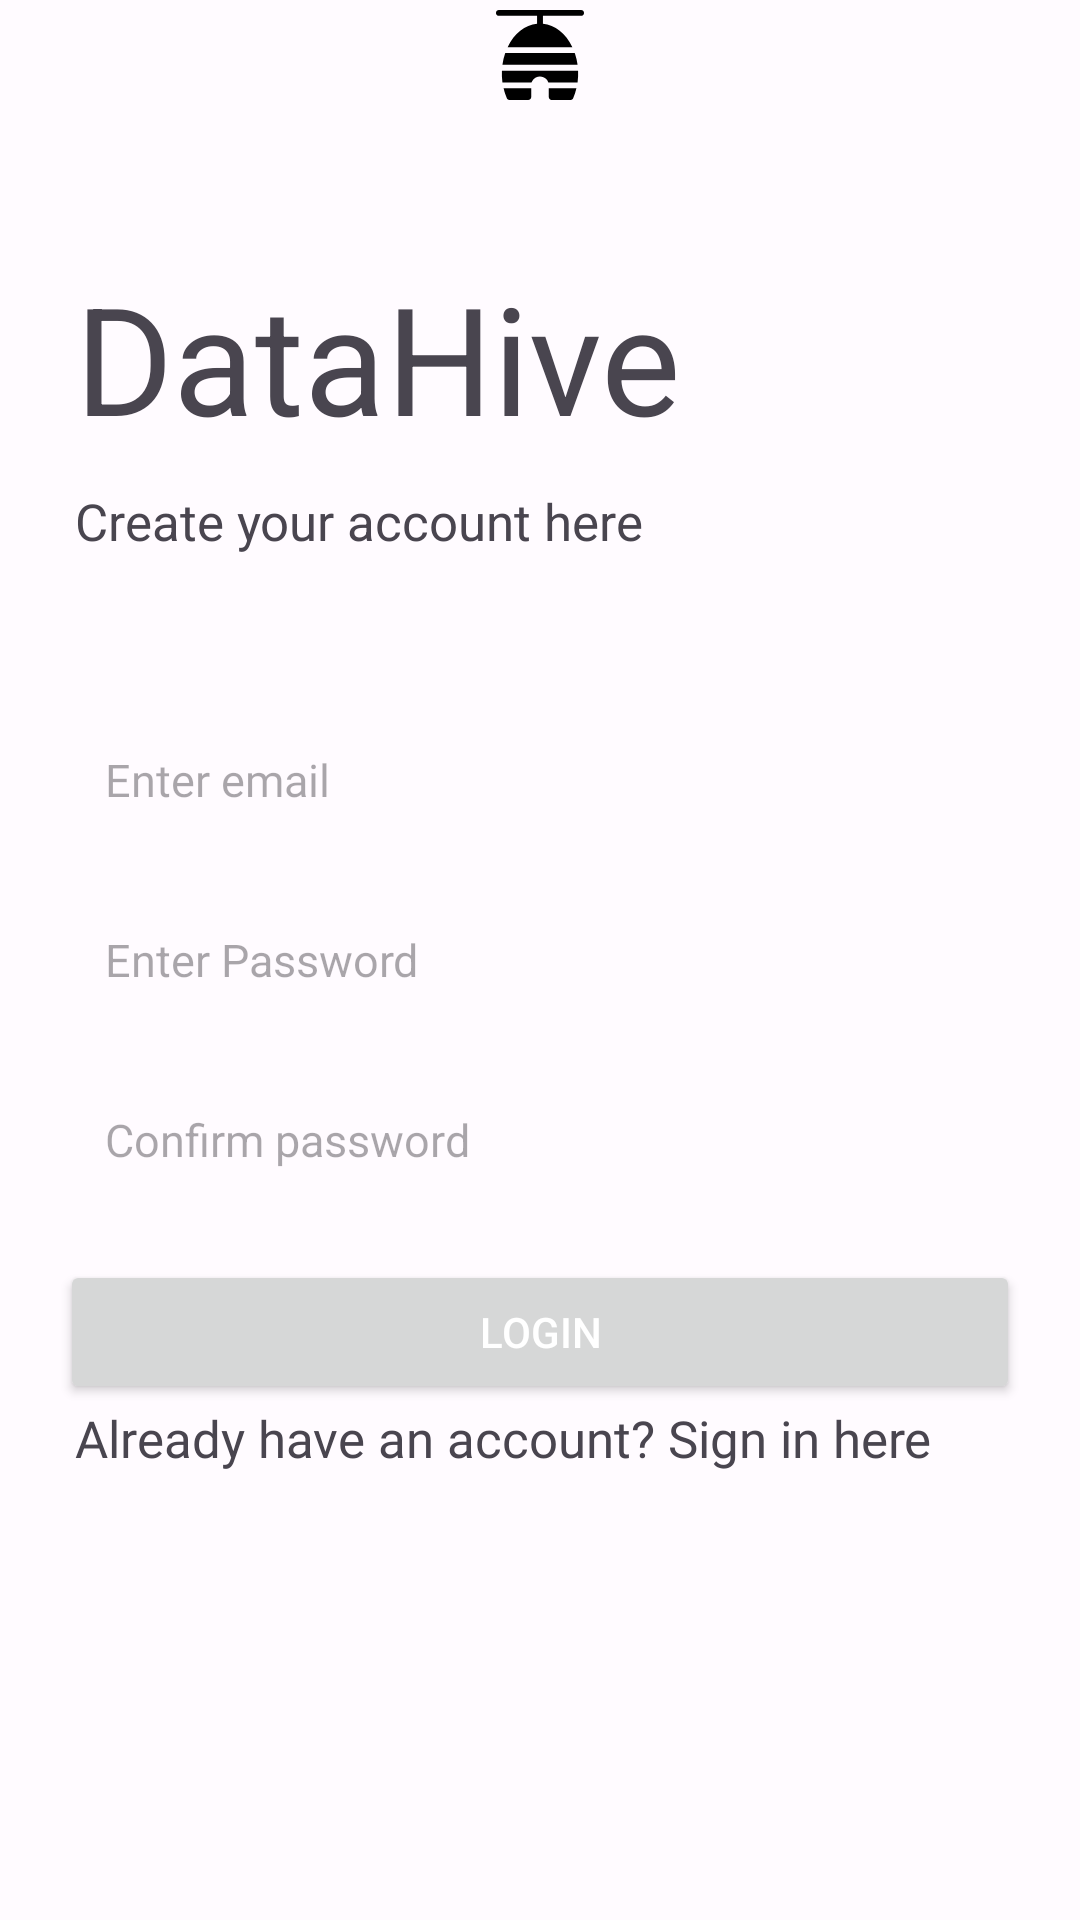

Here is an Android app screen rendered from its layout file. Give the layout XML and the strings, colors and styles it references.
<!-- AndroidManifest.xml: application theme AppTheme -->
<!-- res/layout/activity_signup.xml -->
<?xml version="1.0" encoding="utf-8"?>
<RelativeLayout xmlns:android="http://schemas.android.com/apk/res/android"
    xmlns:app="http://schemas.android.com/apk/res-auto"
    xmlns:tools="http://schemas.android.com/tools"
    android:layout_width="match_parent"
    android:layout_height="match_parent"
    android:orientation="vertical"
    tools:context=".introslider.SignupFragment">

        <TextView
            android:id="@+id/tv_title"
            android:layout_width="wrap_content"
            android:layout_height="wrap_content"
            android:text="@string/app_name"
            android:textSize="50sp"

            android:layout_marginStart="25dp"
            android:layout_marginBottom="10dp"
            android:layout_above="@id/tv_subtitle"/>

        <TextView
            android:id="@+id/tv_subtitle"
            android:layout_width="wrap_content"
            android:layout_height="wrap_content"
            android:text="@string/reg_tag"
            android:textSize="17sp"

            android:layout_marginStart="25dp"
            android:layout_marginBottom="50dp"
            android:layout_above="@id/et_email"/>

        <EditText
            android:id="@+id/et_email"
            android:layout_width="match_parent"
            android:layout_height="50dp"
            android:hint="@string/e_mail"
            android:layout_marginLeft="20dp"
            android:layout_marginRight="20dp"
            android:background="@drawable/et_custom"
            android:padding="15dp"
            android:inputType="textEmailAddress"
            android:fontFamily="@font/asap_variablefont_wdthwght"
            android:layout_above="@id/et_password"
            android:textSize="15sp" />

        <EditText
            android:id="@+id/et_password"
            android:layout_width="match_parent"
            android:layout_height="50dp"
            android:hint="@string/password"
            android:layout_marginLeft="20dp"
            android:background="@drawable/et_custom"
            android:layout_marginRight="20dp"
            android:layout_marginTop="10dp"
            android:padding="15dp"
            android:inputType="textPassword"
            android:layout_centerInParent="true"
            android:textSize="15sp" />


        <EditText
            android:id="@+id/confirm_password"
            android:layout_width="match_parent"
            android:layout_height="50dp"
            android:layout_below="@id/et_password"
            android:layout_centerInParent="true"
            android:layout_marginLeft="20dp"
            android:layout_marginTop="10dp"
            android:layout_marginRight="20dp"
            android:background="@drawable/et_custom"
            android:hint="@string/cn_password"
            android:inputType="textPassword"
            android:padding="15dp"
            android:textSize="15sp" />


        <Button
            android:id="@+id/btn_login"
            android:layout_width="match_parent"
            android:layout_height="wrap_content"
            android:layout_below="@id/confirm_password"
            android:layout_marginLeft="20dp"
            android:layout_marginRight="20dp"
            android:layout_marginTop="15dp"

            android:textColor="@android:color/white"
            android:text="@string/login"/>
        <TextView
            android:id="@+id/pass_redirect"
            android:layout_width="wrap_content"
            android:layout_height="wrap_content"
            android:fontFamily="@font/asap_italic_variablefont_wdth_wght"
            android:text="@string/red_tag"
            android:textSize="17sp"

            android:layout_marginStart="25dp"
            android:layout_marginBottom="50dp"
            android:layout_below="@id/btn_login"/>

        <ImageView
            android:layout_margin="10px"
            android:layout_width="30dp"
            android:layout_height="30dp"
            android:src="@drawable/hive"
            android:layout_centerHorizontal="true"/>



</RelativeLayout>
<!-- resources referenced by this layout -->
<resources>
  <!-- drawable hive (drawable) -->
  <vector xmlns:android="http://schemas.android.com/apk/res/android"
      android:width="800dp"
      android:height="800dp"
      android:viewportWidth="512"
      android:viewportHeight="512">
    <path
        android:pathData="M489.74,0H22.26C13.04,0 5.57,7.47 5.57,16.7c0,9.22 7.48,16.7 16.7,16.7h217.04v45.43c-68.43,6.74 -130.13,54.61 -167.46,132.66h368.31c-37.33,-78.04 -99.03,-125.92 -167.46,-132.66v-45.43h217.04c9.22,0 16.7,-7.47 16.7,-16.7C506.43,7.47 498.96,0 489.74,0z"
        android:fillColor="#000000"/>
    <path
        android:pathData="M48.74,445.22c4.64,19.61 10.76,38.63 18.65,56.75C70.04,508.06 76.05,512 82.7,512h106.52c9.22,0 16.7,-7.47 16.7,-16.7v-50.09H48.74z"
        android:fillColor="#000000"/>
    <path
        android:pathData="M306.09,445.22v50.09c0,9.22 7.48,16.7 16.7,16.7h106.52c6.64,0 12.65,-3.94 15.3,-10.03c7.89,-18.12 14.01,-37.14 18.65,-56.75H306.09z"
        android:fillColor="#000000"/>
    <path
        android:pathData="M472.65,345.04H39.35c-0.95,21.08 -0.19,43.11 2.91,66.78h165.1c6.77,-10.83 13.13,-22.49 24.66,-27.88c21.65,-10.13 44.45,-5.86 59.37,9.18c5.26,5.27 9.09,11.21 12.13,18.7h166.22C472.84,388.15 473.59,366.1 472.65,345.04z"
        android:fillColor="#000000"/>
    <path
        android:pathData="M453.86,244.87H58.14c-7.28,21.13 -12.6,43.46 -15.84,66.78h427.4C466.46,288.33 461.14,266 453.86,244.87z"
        android:fillColor="#000000"/>
  </vector>
  <string name="app_name">DataHive</string>
  <string name="cn_password">Confirm password</string>
  <string name="e_mail">Enter email</string>
  <string name="login">Login</string>
  <string name="password">Enter Password</string>
  <string name="red_tag">Already have an account? Sign in here</string>
  <string name="reg_tag">Create your account here</string>
  <color name="md_theme_light_primary">#7C5800</color>
  <color name="md_theme_light_onPrimary">#FFFFFF</color>
  <color name="md_theme_light_primaryContainer">#FFDEA7</color>
  <color name="md_theme_light_onPrimaryContainer">#271900</color>
  <color name="md_theme_light_secondary">#006783</color>
  <color name="md_theme_light_onSecondary">#FFFFFF</color>
  <color name="md_theme_light_secondaryContainer">#BCE9FF</color>
  <color name="md_theme_light_onSecondaryContainer">#001F29</color>
  <color name="md_theme_light_tertiary">#4D6544</color>
  <color name="md_theme_light_onTertiary">#FFFFFF</color>
  <color name="md_theme_light_tertiaryContainer">#CFEBC1</color>
  <color name="md_theme_light_onTertiaryContainer">#0B2006</color>
  <color name="md_theme_light_error">#BA1A1A</color>
  <color name="md_theme_light_errorContainer">#FFDAD6</color>
  <color name="md_theme_light_onError">#FFFFFF</color>
  <color name="md_theme_light_onErrorContainer">#410002</color>
  <color name="md_theme_light_background">#FFFBFF</color>
  <color name="md_theme_light_onBackground">#1E1B16</color>
  <color name="md_theme_light_surface">#FFFBFF</color>
  <color name="md_theme_light_onSurface">#1E1B16</color>
  <color name="md_theme_light_surfaceVariant">#EEE1CF</color>
  <color name="md_theme_light_onSurfaceVariant">#4E4639</color>
  <color name="md_theme_light_outline">#807667</color>
  <color name="md_theme_light_inverseOnSurface">#F8EFE7</color>
  <color name="md_theme_light_inverseSurface">#34302A</color>
  <color name="md_theme_light_inversePrimary">#FDBB2E</color>
</resources>
